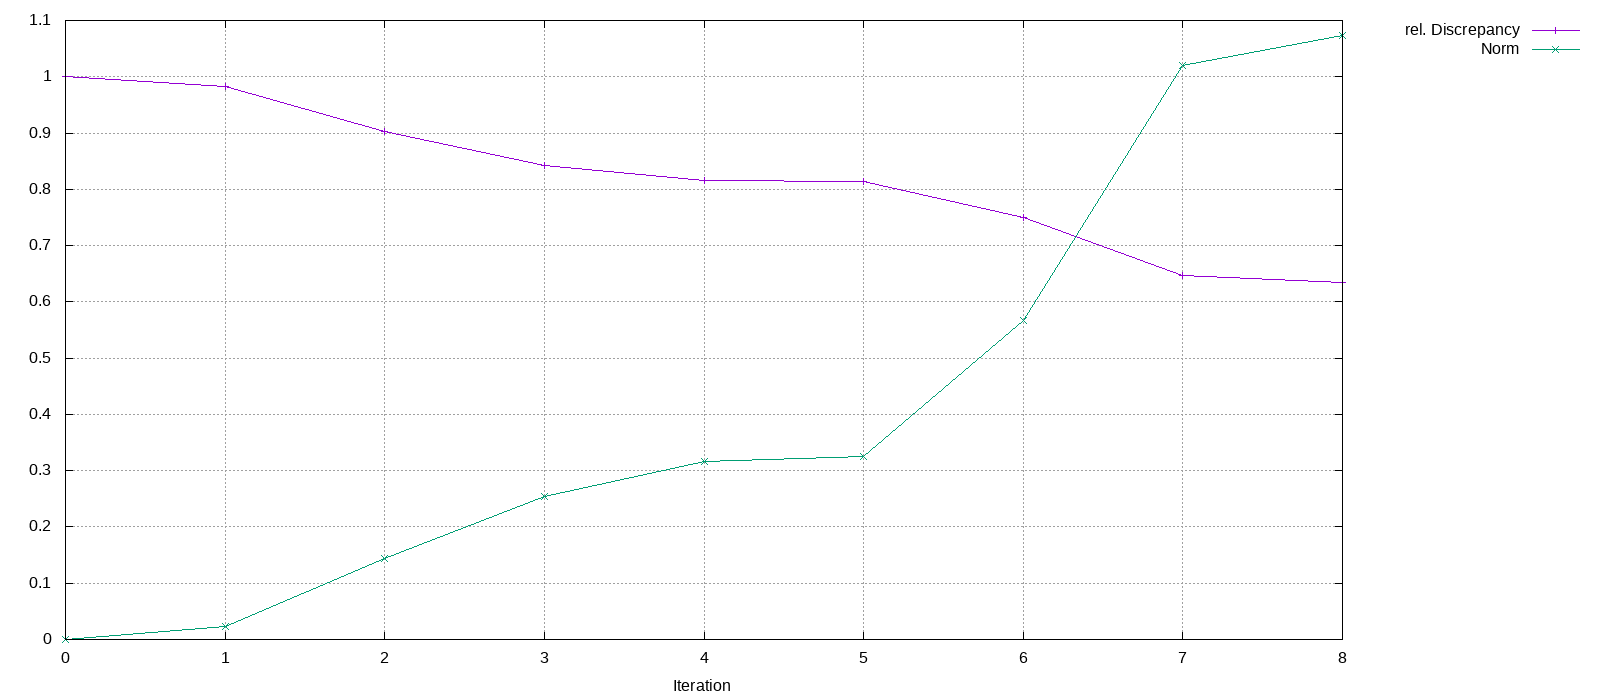

Source data for this figure (header and first rows):
Iteration, rel. Discrepancy, Norm
0, 1, 0
1, 0.9827, 0.02314
2, 0.9028, 0.1439
3, 0.8418, 0.2544
4, 0.8161, 0.3164
5, 0.8132, 0.3243
6, 0.7493, 0.5666
7, 0.646, 1.02
8, 0.6336, 1.074
